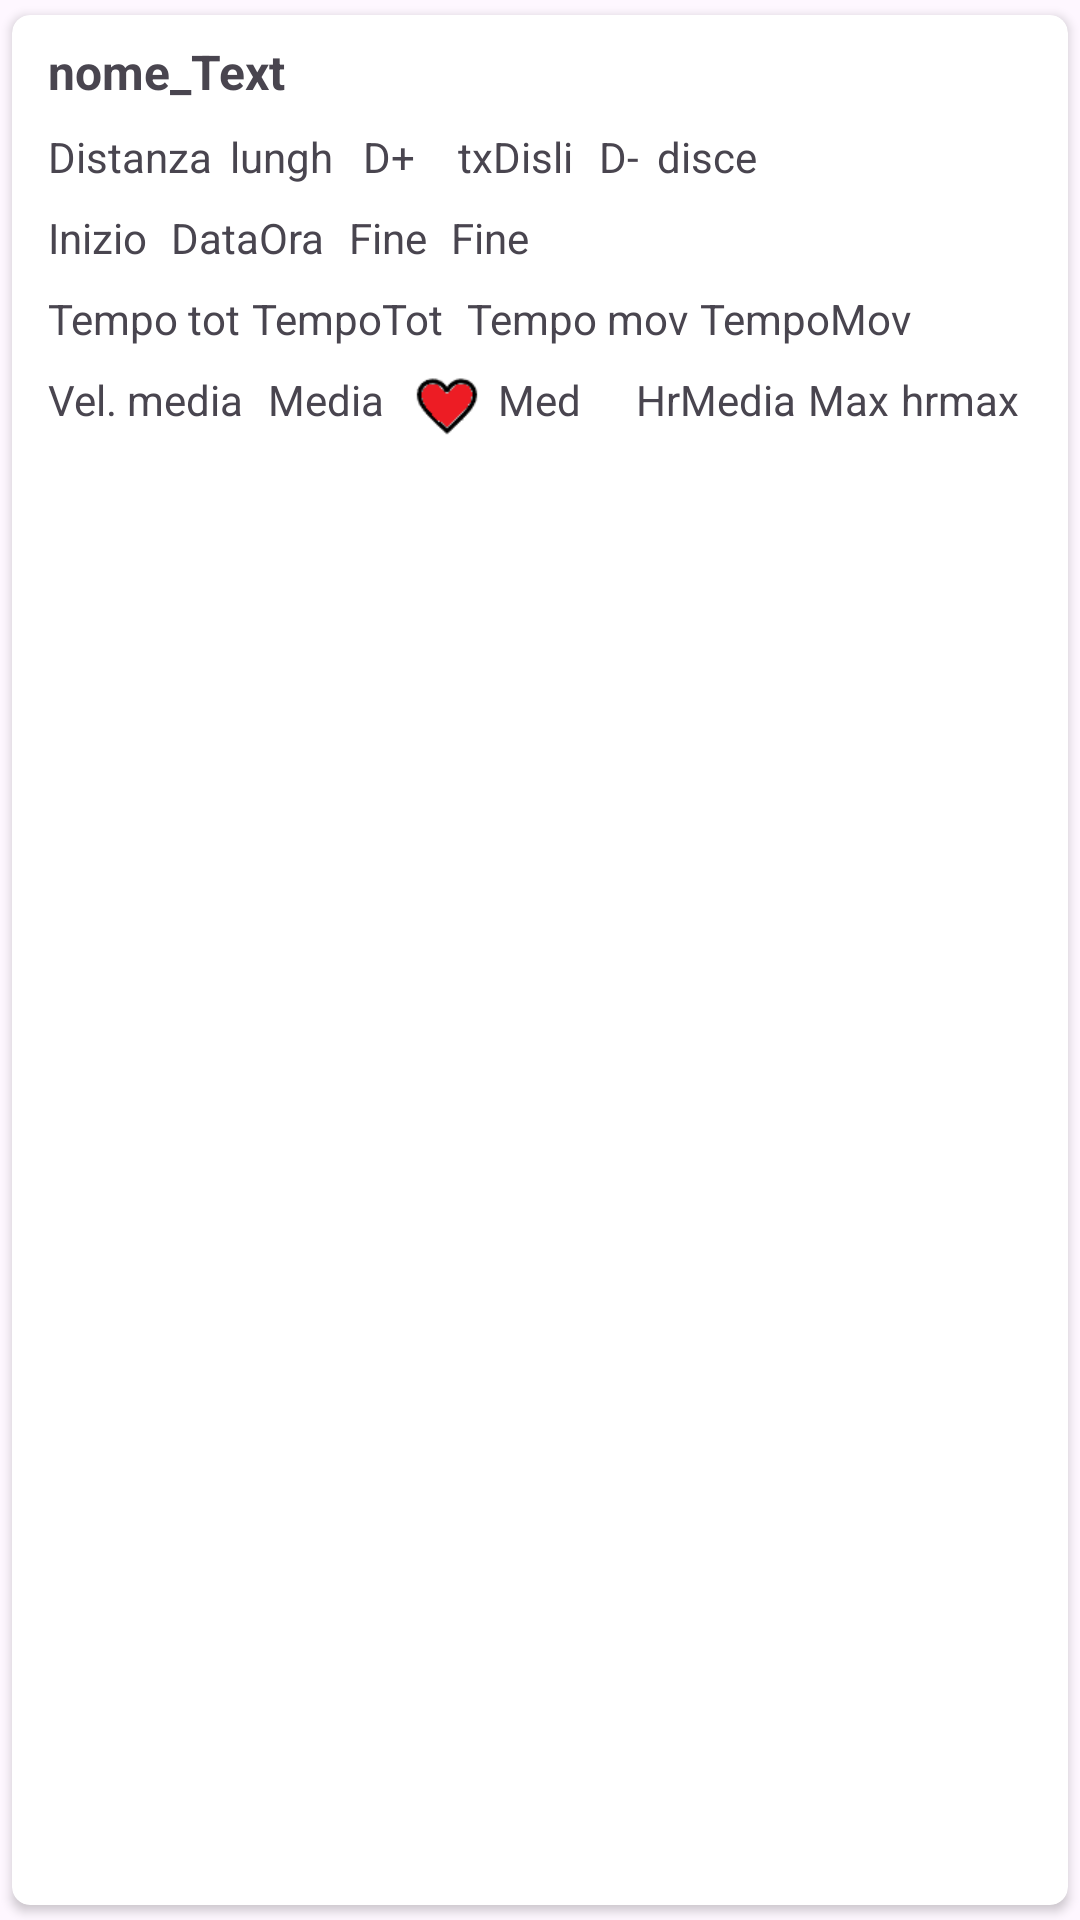

Android layout source for this screen:
<!-- AndroidManifest.xml: application theme Base.Theme.MyApplication -->
<!-- res/layout/fragment_dettaglio_sentieri.xml -->
<?xml version="1.0" encoding="utf-8"?>
<layout xmlns:tools="http://schemas.android.com/tools"
    xmlns:android="http://schemas.android.com/apk/res/android"
    xmlns:app="http://schemas.android.com/apk/res-auto">
    <data>
        <variable
            name="MyViewModel"
            type="com.apstudio.sentieri.SentieriViewModel"/>
    </data>

    <androidx.cardview.widget.CardView
        android:id="@+id/card_view"
        android:layout_width="match_parent"
        android:layout_height="wrap_content"
        android:layout_gravity="center"
        android:clickable="true"
        android:focusable="true"
        app:cardCornerRadius="6dp"
        app:cardElevation="2dp"
        app:cardUseCompatPadding="true"
        app:contentPadding="4dp"
        app:layout_constraintBottom_toBottomOf="parent"
        app:layout_constraintEnd_toEndOf="parent"
        app:layout_constraintStart_toStartOf="parent"
        app:layout_constraintTop_toTopOf="parent"
        app:layout_constraintVertical_bias="0.979">


        <androidx.constraintlayout.widget.ConstraintLayout
            android:id="@+id/riga_dettaglio"
            android:layout_width="match_parent"
            android:layout_height="match_parent">

            <TextView
                android:id="@+id/Dislivello"
                android:layout_width="wrap_content"
                android:layout_height="wrap_content"
                android:layout_marginStart="10dp"
                android:text="D+"
                app:layout_constraintStart_toEndOf="@+id/lunghezza_Text"
                app:layout_constraintTop_toTopOf="@+id/lunghezza_Text" />

            <TextView
                android:id="@+id/nome_Text"
                android:layout_width="wrap_content"
                android:layout_height="wrap_content"
                android:layout_marginStart="8dp"
                android:layout_marginTop="4dp"
                android:scrollIndicators="right"
                android:text="nome_Text"
                android:textSize="16sp"
                android:textStyle="bold"
                app:layout_constraintStart_toStartOf="parent"
                app:layout_constraintTop_toTopOf="parent" />

            <TextView
                android:id="@+id/Livello"
                android:layout_width="wrap_content"
                android:layout_height="wrap_content"
                android:layout_marginStart="8dp"
                android:text="D-"
                app:layout_constraintStart_toEndOf="@+id/dislivello_Text"
                app:layout_constraintTop_toTopOf="@+id/dislivello_Text" />

            <TextView
                android:id="@+id/dislivello_Text"
                android:layout_width="39dp"
                android:layout_height="19dp"
                android:layout_marginStart="6dp"
                android:text="txDisliv"
                app:layout_constraintEnd_toEndOf="parent"
                app:layout_constraintHorizontal_bias="0.049"
                app:layout_constraintStart_toEndOf="@+id/Dislivello"
                app:layout_constraintTop_toTopOf="@+id/Dislivello" />

            <TextView
                android:id="@+id/Distanza"
                android:layout_width="wrap_content"
                android:layout_height="wrap_content"
                android:layout_marginStart="8dp"
                android:layout_marginTop="8dp"
                android:text="Distanza"
                app:layout_constraintStart_toStartOf="parent"
                app:layout_constraintTop_toBottomOf="@+id/nome_Text" />

            <TextView
                android:id="@+id/lunghezza_Text"
                android:layout_width="wrap_content"
                android:layout_height="wrap_content"
                android:layout_marginStart="6dp"
                android:text="lungh"
                app:layout_constraintStart_toEndOf="@+id/Distanza"
                app:layout_constraintTop_toTopOf="@+id/Distanza" />

            <TextView
                android:id="@+id/discesa_Text"
                android:layout_width="39dp"
                android:layout_height="19dp"
                android:layout_marginStart="6dp"
                android:text="discesa_Text"
                app:layout_constraintStart_toEndOf="@+id/Livello"
                app:layout_constraintTop_toTopOf="@+id/Livello" />

            <TextView
                android:id="@+id/tvVelo"
                android:layout_width="42dp"
                android:layout_height="19dp"
                android:layout_marginStart="4dp"
                android:text="Med"
                app:layout_constraintStart_toEndOf="@+id/imageView"
                app:layout_constraintTop_toTopOf="@+id/imageView" />

            <TextView
                android:id="@+id/hrmedia_text"
                android:layout_width="wrap_content"
                android:layout_height="wrap_content"
                android:layout_marginStart="4dp"
                android:text="HrMedia"
                app:layout_constraintStart_toEndOf="@+id/tvVelo"
                app:layout_constraintTop_toTopOf="@+id/tvVelo" />

            <TextView
                android:id="@+id/tvDistH"
                android:layout_width="wrap_content"
                android:layout_height="wrap_content"
                android:layout_marginStart="4dp"
                android:text="Max"
                app:layout_constraintStart_toEndOf="@+id/hrmedia_text"
                app:layout_constraintTop_toTopOf="@+id/hrmedia_text" />

            <TextView
                android:id="@+id/hrmax_text"
                android:layout_width="wrap_content"
                android:layout_height="wrap_content"
                android:layout_marginStart="4dp"
                android:text="hrmax"
                app:layout_constraintStart_toEndOf="@+id/tvDistH"
                app:layout_constraintTop_toTopOf="@+id/tvDistH" />

            <TextView
                android:id="@+id/tvTempo"
                android:layout_width="wrap_content"
                android:layout_height="wrap_content"
                android:layout_marginStart="8dp"
                android:layout_marginTop="8dp"
                android:text="Inizio"
                app:layout_constraintStart_toStartOf="parent"
                app:layout_constraintTop_toBottomOf="@+id/Distanza" />

            <TextView
                android:id="@+id/Data_text"
                android:layout_width="wrap_content"
                android:layout_height="wrap_content"
                android:layout_marginStart="8dp"
                android:text="DataOra"
                app:layout_constraintStart_toEndOf="@+id/tvTempo"
                app:layout_constraintTop_toTopOf="@+id/tvTempo" />

            <TextView
                android:id="@+id/tvQuota"
                android:layout_width="wrap_content"
                android:layout_height="wrap_content"
                android:layout_marginTop="8dp"
                android:text="Tempo tot"
                app:layout_constraintBottom_toBottomOf="parent"
                app:layout_constraintStart_toStartOf="@+id/tvTempo"
                app:layout_constraintTop_toBottomOf="@+id/tvTempo"
                app:layout_constraintVertical_bias="0.0" />

            <TextView
                android:id="@+id/tDataInizio_text"
                android:layout_width="wrap_content"
                android:layout_height="wrap_content"
                android:layout_marginStart="4dp"
                android:text="TempoTot"
                app:layout_constraintStart_toEndOf="@+id/tvQuota"
                app:layout_constraintTop_toTopOf="@+id/tvQuota" />

            <TextView
                android:id="@+id/tTempoMovText"
                android:layout_width="wrap_content"
                android:layout_height="wrap_content"
                android:layout_marginStart="8dp"
                android:text="Tempo mov"
                app:layout_constraintStart_toEndOf="@+id/tDataInizio_text"
                app:layout_constraintTop_toTopOf="@+id/tvQuota" />

            <TextView
                android:id="@+id/tDataFine_text"
                android:layout_width="wrap_content"
                android:layout_height="wrap_content"
                android:layout_marginStart="4dp"
                android:text="TempoMov"
                app:layout_constraintStart_toEndOf="@+id/tTempoMovText"
                app:layout_constraintTop_toTopOf="@+id/tvQuota" />

            <ImageView
                android:id="@+id/imageView"
                android:layout_width="26dp"
                android:layout_height="24dp"
                android:layout_marginStart="128dp"
                app:layout_constraintStart_toStartOf="parent"
                app:layout_constraintTop_toTopOf="@+id/textView16"
                app:srcCompat="@drawable/hearth" />

            <TextView
                android:id="@+id/textView8"
                android:layout_width="wrap_content"
                android:layout_height="wrap_content"
                android:layout_marginStart="8dp"
                android:text="Fine"
                app:layout_constraintStart_toEndOf="@+id/Data_text"
                app:layout_constraintTop_toTopOf="@+id/tvTempo" />

            <TextView
                android:id="@+id/fine_text"
                android:layout_width="wrap_content"
                android:layout_height="wrap_content"
                android:layout_marginStart="8dp"
                android:text="Fine"
                app:layout_constraintStart_toEndOf="@+id/textView8"
                app:layout_constraintTop_toTopOf="@+id/tvTempo" />

            <TextView
                android:id="@+id/textView16"
                android:layout_width="wrap_content"
                android:layout_height="wrap_content"
                android:layout_marginTop="8dp"
                android:text="Vel. media"
                app:layout_constraintStart_toStartOf="@+id/tvQuota"
                app:layout_constraintTop_toBottomOf="@+id/tvQuota" />

            <TextView
                android:id="@+id/velMedia_text"
                android:layout_width="wrap_content"
                android:layout_height="wrap_content"
                android:layout_marginStart="8dp"
                android:text="Media"
                app:layout_constraintStart_toEndOf="@+id/textView16"
                app:layout_constraintTop_toTopOf="@+id/textView16" />

        </androidx.constraintlayout.widget.ConstraintLayout>

    </androidx.cardview.widget.CardView>
</layout>
<!-- resources referenced by this layout -->
<resources>
  <color name="purple_500">#FF6200EE</color>
  <color name="purple_700">#FF3700B3</color>
  <color name="white">#FFFFFFFF</color>
  <color name="teal_700">#FF018786</color>
  <style name="AlertDialogCustom" parent="Theme.Material3.DayNight.Dialog.Alert">
          <item name="android:windowBackground">@drawable/bg_dialog_rounded</item>
          <item name="android:windowTitleStyle">@style/AlertDialogTitleStyle</item>
          <item name="android:textColor">?attr/colorOnSurface</item>
          <item name="android:textColorPrimary">?attr/colorOnSurface</item>
          
          <item name="android:windowElevation">8dp</item>
          
          <item name="android:textColorSecondary">?attr/colorOnSurfaceVariant</item>
          
          <item name="buttonBarPositiveButtonStyle">@style/AlertDialogButtonStyle.Positive</item>
          <item name="buttonBarNegativeButtonStyle">@style/AlertDialogButtonStyle</item>
          <item name="buttonBarNeutralButtonStyle">@style/AlertDialogButtonStyle</item>
      </style>
  <style name="MenuTextAppearance" parent="TextAppearance.Material3.BodyMedium">
          <item name="android:textColor">?attr/colorOnSurface</item>
          <item name="android:textColorPrimary">?attr/colorOnSurface</item>
      </style>
  <!-- drawable quattromori_foreground (drawable) -->
  <?xml version="1.0" encoding="utf-8"?>
  
  <vector xmlns:android="http://schemas.android.com/apk/res/android"
      android:width="108dp"
      android:height="108dp"
      android:viewportWidth="108"
      android:viewportHeight="108">
    <group android:scaleX="0.46"
        android:scaleY="0.46"
        android:translateX="29.16"
        android:translateY="29.16">
      <group android:translateY="145.33594">
      </group>
    </group>
  </vector>
  <!-- drawable bg_dialog_rounded (drawable) -->
  <?xml version="1.0" encoding="utf-8"?>
  <shape xmlns:android="http://schemas.android.com/apk/res/android"
      android:shape="rectangle">
      <solid android:color="?attr/colorSurface" />
      <corners android:radius="24dp" />
      <stroke
          android:width="2dp"
          android:color="?attr/colorPrimary" />
  </shape>
  <style name="AlertDialogTitleStyle" parent="@android:style/TextAppearance.Holo.DialogWindowTitle">
          <item name="android:textColor">?attr/colorPrimary</item>
      </style>
  <style name="AlertDialogButtonStyle.Positive" parent="AlertDialogButtonStyle">
          <item name="android:textColor">?attr/colorError</item>
      </style>
  <style name="AlertDialogButtonStyle" parent="Widget.Material3.Button.OutlinedButton">
          
          <item name="android:textColor">?attr/colorPrimary</item>
          <item name="android:textStyle">bold</item>
          <item name="android:textSize">16sp</item>
          <item name="strokeColor">?attr/colorPrimary</item>
      </style>
</resources>
